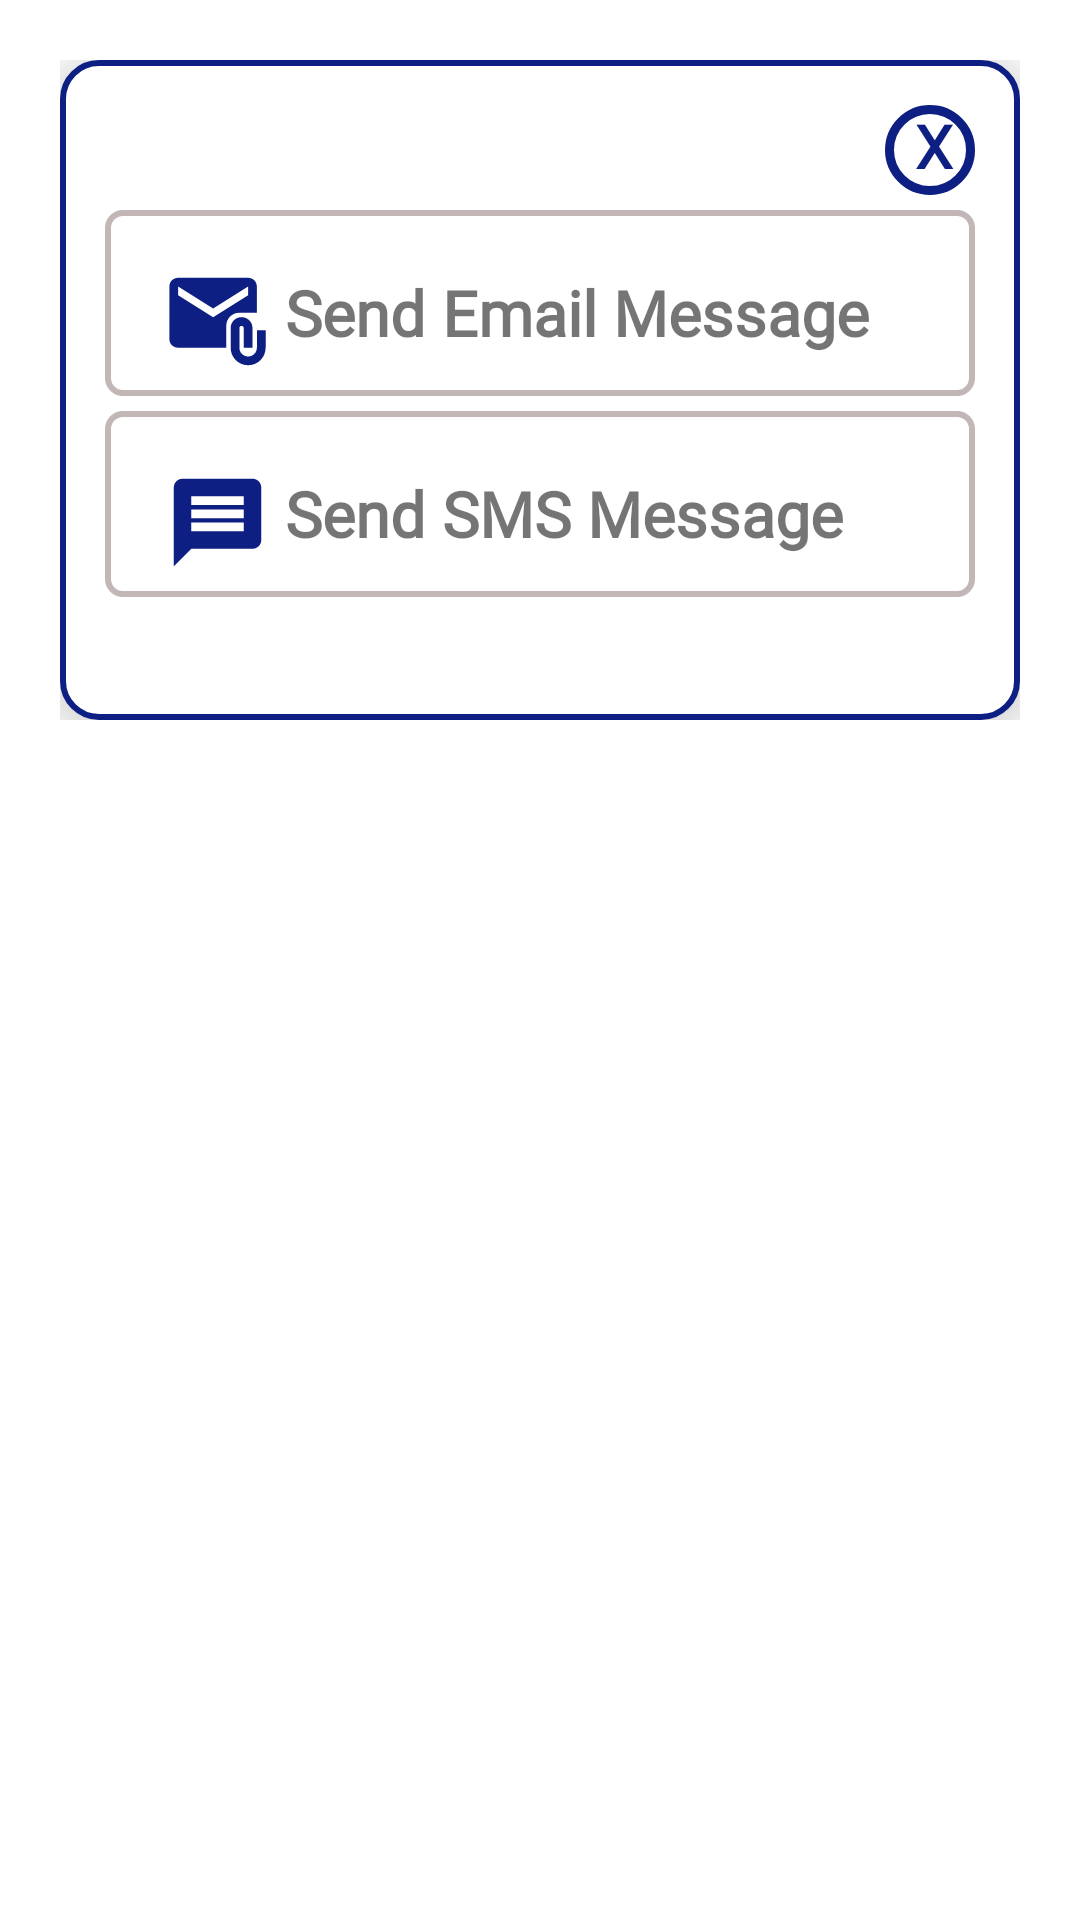

Layout XML and referenced resources for this Android screen:
<!-- AndroidManifest.xml: application theme Theme.SarcoApp -->
<!-- res/layout/message_popup_layout.xml -->
<?xml version="1.0" encoding="utf-8"?>
<LinearLayout xmlns:android="http://schemas.android.com/apk/res/android"
    android:orientation="vertical"
    android:background="@android:color/transparent"
    android:layout_width="match_parent"
    android:layout_height="match_parent">


  <LinearLayout
      android:layout_width="match_parent"
      android:layout_height="wrap_content"
      android:padding="20dp">
      <LinearLayout
          android:layout_width="match_parent"
          android:layout_height="220dp"
          android:background="@drawable/msg_popup"
          android:elevation="15dp"
          android:orientation="vertical"
          android:padding="15dp">

          <TextView
              android:id="@+id/cancelArrow"
              android:layout_width="30dp"
              android:layout_height="30dp"
              android:text="  X"
              android:textSize="20sp"
              android:layout_gravity="end"
              android:textStyle="bold"
              android:fontFamily="@font/suez_one"
              android:textColor="#0D1F82"
              android:background="@drawable/cancel_bg"/>

          <LinearLayout
              android:layout_width="match_parent"
              android:layout_height="wrap_content"
              android:orientation="horizontal"
              android:layout_marginTop="5dp"
              android:background="@drawable/header_bg">
              <ImageView
                  android:layout_width="35dp"
                  android:layout_height="50dp"
                  android:src="@drawable/send_email_icon"
                  android:layout_marginTop="12dp"
                  android:layout_marginStart="20dp"/>

              <TextView
                  android:id="@+id/sendEmail"
                  android:layout_width="match_parent"
                  android:layout_height="wrap_content"
                  android:text="@string/send_email"
                  android:textSize="21sp"
                  android:textStyle="bold"
                  android:fontFamily="@font/suez_one"
                  android:layout_marginTop="20dp"
                  android:layout_marginStart="5dp"/>
          </LinearLayout>

          <LinearLayout
              android:layout_width="match_parent"
              android:layout_height="wrap_content"
              android:orientation="horizontal"
              android:layout_marginTop="5dp"
              android:background="@drawable/header_bg">
              <ImageView
                  android:layout_width="35dp"
                  android:layout_height="50dp"
                  android:src="@drawable/send_sms_icon"
                  android:layout_marginTop="12dp"
                  android:layout_marginStart="20dp"/>

              <TextView
                  android:id="@+id/sendSMS"
                  android:layout_width="match_parent"
                  android:layout_height="wrap_content"
                  android:text="@string/send_sms"
                  android:textSize="21sp"
                  android:textStyle="bold"
                  android:fontFamily="@font/suez_one"
                  android:layout_marginTop="20dp"
                  android:layout_marginStart="5dp"/>
          </LinearLayout>

      </LinearLayout>
  </LinearLayout>

</LinearLayout>
<!-- resources referenced by this layout -->
<resources>
  <!-- drawable cancel_bg (drawable) -->
  <?xml version="1.0" encoding="utf-8"?>
  <shape android:shape="oval" xmlns:android="http://schemas.android.com/apk/res/android">
    <stroke android:width="3dp" android:color="#0D1F82"/>
  </shape>
  <!-- drawable header_bg (drawable) -->
  <?xml version="1.0" encoding="utf-8"?>
  <shape xmlns:android="http://schemas.android.com/apk/res/android">
     <solid android:color="@color/white"/>
     <corners android:radius="5dp" />
     <stroke android:color="#C2B6B6" android:width="2dp" />
  </shape>
  <!-- drawable msg_popup (drawable) -->
  <?xml version="1.0" encoding="utf-8"?>
  <shape xmlns:android="http://schemas.android.com/apk/res/android">
    <solid android:color="@android:color/white"/>
      <corners android:radius="12dp" />
        <stroke android:color="#0D1F82" android:width="2dp"/>
  
  </shape>
  <!-- drawable send_email_icon (drawable) -->
  <vector android:height="30dp" android:tint="#0D1F82"
      android:viewportHeight="24" android:viewportWidth="24"
      android:width="30dp" xmlns:android="http://schemas.android.com/apk/res/android">
      <path android:fillColor="@android:color/white" android:pathData="M21,10V4c0,-1.1 -0.9,-2 -2,-2H3C1.9,2 1.01,2.9 1.01,4L1,16c0,1.1 0.9,2 2,2h11v-5c0,-1.66 1.34,-3 3,-3H21zM11,11L3,6V4l8,5l8,-5v2L11,11z"/>
      <path android:fillColor="@android:color/white" android:pathData="M21,14v4c0,1.1 -0.9,2 -2,2s-2,-0.9 -2,-2v-4.5c0,-0.28 0.22,-0.5 0.5,-0.5s0.5,0.22 0.5,0.5V18h2v-4.5c0,-1.38 -1.12,-2.5 -2.5,-2.5S15,12.12 15,13.5V18c0,2.21 1.79,4 4,4s4,-1.79 4,-4v-4H21z"/>
  </vector>
  <!-- drawable send_sms_icon (drawable) -->
  <vector android:autoMirrored="true" android:height="30dp"
      android:tint="#0D1F82" android:viewportHeight="24"
      android:viewportWidth="24" android:width="30dp" xmlns:android="http://schemas.android.com/apk/res/android">
      <path android:fillColor="@android:color/white" android:pathData="M20,2L4,2c-1.1,0 -1.99,0.9 -1.99,2L2,22l4,-4h14c1.1,0 2,-0.9 2,-2L22,4c0,-1.1 -0.9,-2 -2,-2zM18,14L6,14v-2h12v2zM18,11L6,11L6,9h12v2zM18,8L6,8L6,6h12v2z"/>
  </vector>
  <string name="send_email">Send Email Message</string>
  <string name="send_sms">Send SMS Message</string>
  <style name="Theme.SarcoApp" parent="Theme.MaterialComponents.DayNight.NoActionBar">
          
          <item name="colorPrimary">@color/purple_500</item>
          <item name="colorPrimaryVariant">@color/purple_700</item>
          <item name="colorOnPrimary">@color/white</item>
          
          <item name="colorSecondary">@color/teal_200</item>
          <item name="colorSecondaryVariant">@color/teal_700</item>
          <item name="colorOnSecondary">@color/black</item>
          
          <item name="android:statusBarColor">#0D1F82</item>
          
          <item name="android:windowAnimationStyle">@style/animation</item>
      </style>
  <color name="white">#FFFFFFFF</color>
  <color name="purple_500">#0D1F82</color>
  <color name="purple_700">#0D1F82</color>
  <color name="teal_200">#FF03DAC5</color>
  <color name="teal_700">#FF018786</color>
  <color name="black">#FF000000</color>
  <style name="animation">
          <item name="android:windowEnterAnimation">@android:anim/fade_in</item>
          <item name="android:windowExitAnimation">@android:anim/fade_out</item>
      </style>
</resources>
